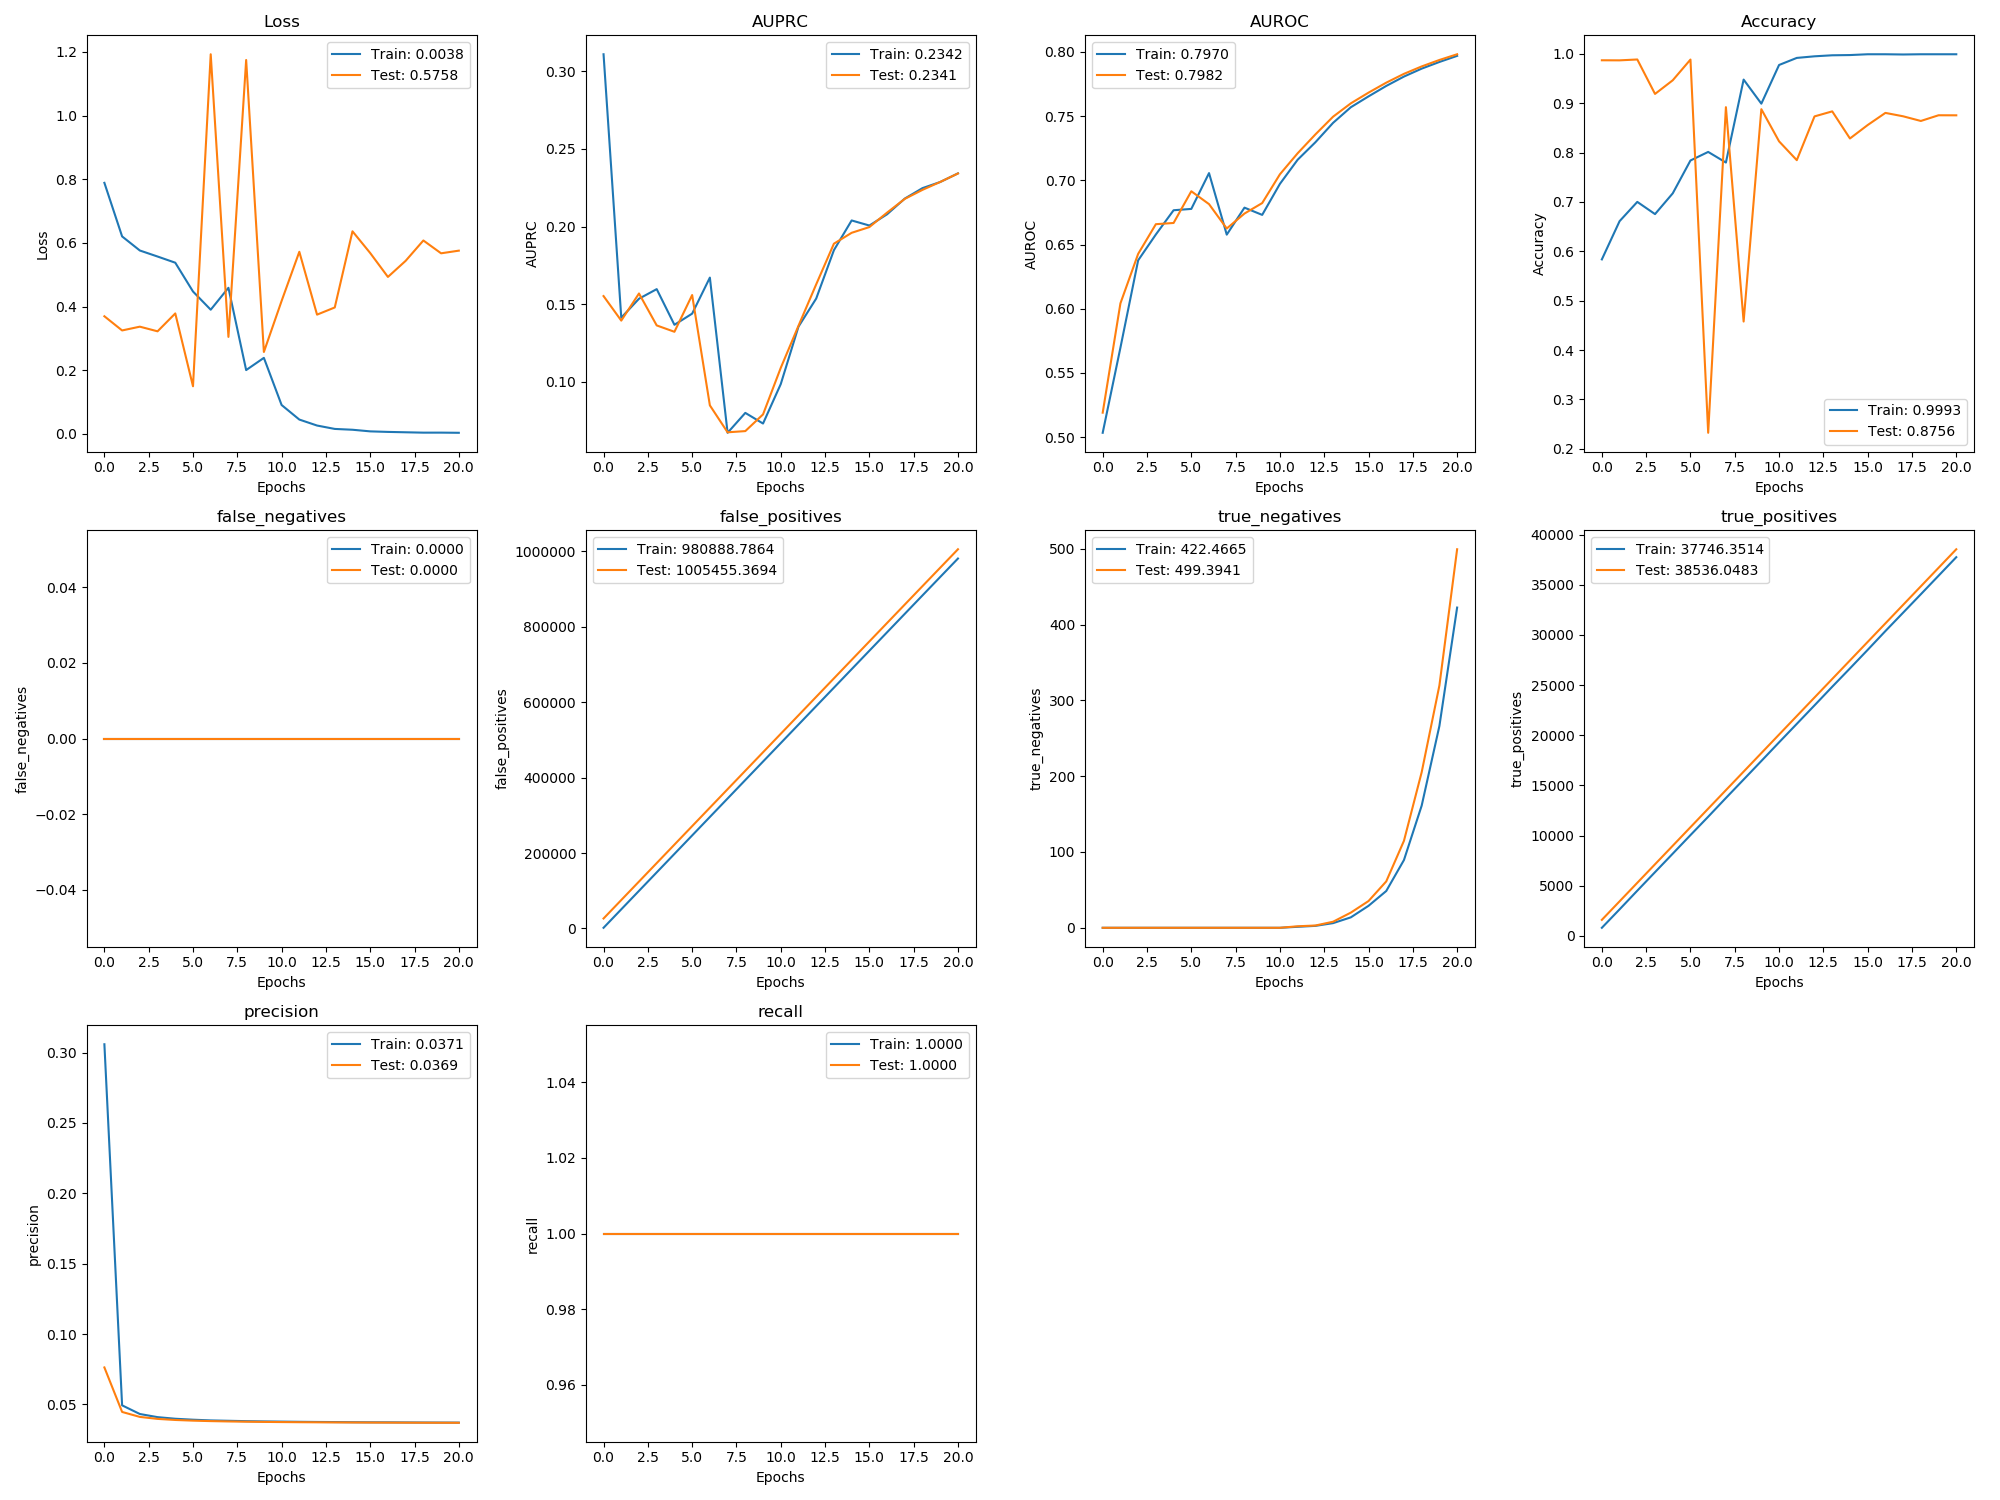

The table this chart was drawn from, first rows:
, val_loss, val_auprc, val_auroc, val_acc, val_false_negatives, val_false_positives, val_true_negatives, val_true_positives, val_precision, val_recall, loss, auprc, auroc, acc, false_negatives, false_positives, true_negatives, true_positives, precision, recall
0, 0.3697, 0.1552, 0.5191, 0.9871, 0.0, 26475, 0.0, 1596, 0.07625, 1.0, 0.7887, 0.3108, 0.5034, 0.5837, 0.0, 1833, 0.0, 805, 0.3059, 1.0
1, 0.3252, 0.1395, 0.6042, 0.987, 0.0, 75449, 0.0, 3443, 0.04463, 1.0, 0.6204, 0.1413, 0.5697, 0.6611, 0.0, 50815, 0.0, 2644, 0.04932, 1.0
2, 0.337, 0.1569, 0.6427, 0.9887, 0.0, 124423, 0.0, 5290, 0.0411, 1.0, 0.5762, 0.1535, 0.6377, 0.7002, 0.0, 99775, 0.0, 4505, 0.04317, 1.0
3, 0.3224, 0.1364, 0.6659, 0.9189, 0.0, 173397, 0.0, 7137, 0.03969, 1.0, 0.5573, 0.1597, 0.6579, 0.6755, 0.0, 148750, 0.0, 6351, 0.04093, 1.0
4, 0.3786, 0.1323, 0.6668, 0.9466, 0.0, 222371, 0.0, 8984, 0.03893, 1.0, 0.5379, 0.1368, 0.6767, 0.7175, 0.0, 197726, 0.0, 8196, 0.03979, 1.0
5, 0.1499, 0.1559, 0.6915, 0.9886, 0.0, 271345, 0.0, 10831, 0.03845, 1.0, 0.4475, 0.1439, 0.6778, 0.7841, 0.0, 246698, 0.0, 10044, 0.03912, 1.0
6, 1.192, 0.08492, 0.6815, 0.2324, 0.0, 320319, 0.0, 12678, 0.03812, 1.0, 0.3903, 0.1671, 0.7057, 0.8014, 0.0, 295688, 0.0, 11876, 0.03861, 1.0
7, 0.3049, 0.06758, 0.6625, 0.8921, 0.0, 369293, 0.0, 14525, 0.03788, 1.0, 0.4591, 0.06727, 0.6577, 0.7799, 0.0, 344642, 0.0, 13743, 0.03834, 1.0
8, 1.175, 0.06836, 0.6742, 0.4578, 0.0, 418267, 0.0, 16372, 0.03769, 1.0, 0.2007, 0.08008, 0.6788, 0.948, 0.0, 393622, 0.0, 15584, 0.03808, 1.0
9, 0.2575, 0.0791, 0.6823, 0.888, 0.0, 467241, 0.0, 18219, 0.03755, 1.0, 0.2391, 0.07323, 0.6731, 0.8992, 0.0, 442595, 0.0, 17432, 0.03789, 1.0
10, 0.4178, 0.109, 0.7047, 0.8229, 0.0, 516215, 0.0, 20066, 0.03743, 1.0, 0.09104, 0.09861, 0.6973, 0.9776, 0.0, 491558, 0.0, 19290, 0.03776, 1.0
11, 0.5722, 0.1361, 0.7211, 0.7847, 0.0, 565187, 2.0, 21913, 0.03734, 1.0, 0.04532, 0.1356, 0.7161, 0.9919, 0.0, 540536, 1.307, 21132, 0.03762, 1.0
12, 0.3748, 0.1628, 0.7358, 0.8734, 0.0, 614160, 3.0, 23760, 0.03726, 1.0, 0.02654, 0.1536, 0.7297, 0.9951, 0.0, 589511, 2.538, 22976, 0.03751, 1.0
13, 0.3973, 0.189, 0.7496, 0.8836, 0.0, 663129, 8.0, 25607, 0.03719, 1.0, 0.0159, 0.1848, 0.7448, 0.9972, 0.0, 638472, 6.151, 24832, 0.03744, 1.0
14, 0.6365, 0.196, 0.76, 0.8287, 0.0, 712091, 20.0, 27454, 0.03713, 1.0, 0.01331, 0.2039, 0.7569, 0.9977, 0.0, 687458, 13.76, 26660, 0.03733, 1.0
15, 0.5682, 0.1996, 0.7683, 0.8559, 0.0, 761049, 35.29, 29301, 0.03708, 1.0, 0.008241, 0.2006, 0.7654, 0.9993, 0.0, 736415, 28.99, 28508, 0.03727, 1.0
16, 0.4932, 0.2089, 0.7761, 0.8805, 0.0, 809998, 61.18, 31148, 0.03704, 1.0, 0.006541, 0.2079, 0.7735, 0.9993, 0.0, 785344, 48.52, 30381, 0.03724, 1.0
17, 0.5438, 0.2178, 0.783, 0.8736, 0.0, 858918, 114.8, 32995, 0.037, 1.0, 0.005362, 0.218, 0.7808, 0.9988, 0.0, 834290, 89.43, 32215, 0.03718, 1.0
18, 0.6077, 0.2236, 0.7887, 0.8642, 0.0, 907801, 205.3, 34842, 0.03697, 1.0, 0.004203, 0.2247, 0.787, 0.9993, 0.0, 883203, 161.2, 34051, 0.03712, 1.0
19, 0.5674, 0.2287, 0.7938, 0.8757, 0.0, 956661, 319.7, 36689, 0.03694, 1.0, 0.004271, 0.2286, 0.7922, 0.9993, 0.0, 932072, 266.3, 35898, 0.03709, 1.0
20, 0.5758, 0.2341, 0.7982, 0.8756, 0.0, 1005455, 499.4, 38536, 0.03692, 1.0, 0.003754, 0.2342, 0.797, 0.9993, 0.0, 980889, 422.5, 37746, 0.03706, 1.0
